Photos from the image-classification dataset "overlays" in the GitHub repository Paras-so/Rice-leaf-disease-predictor. Its 6 classes are: bacterial leaf blight, brown spot, healthy, leaf blast, leaf scald, narrow brown spot.

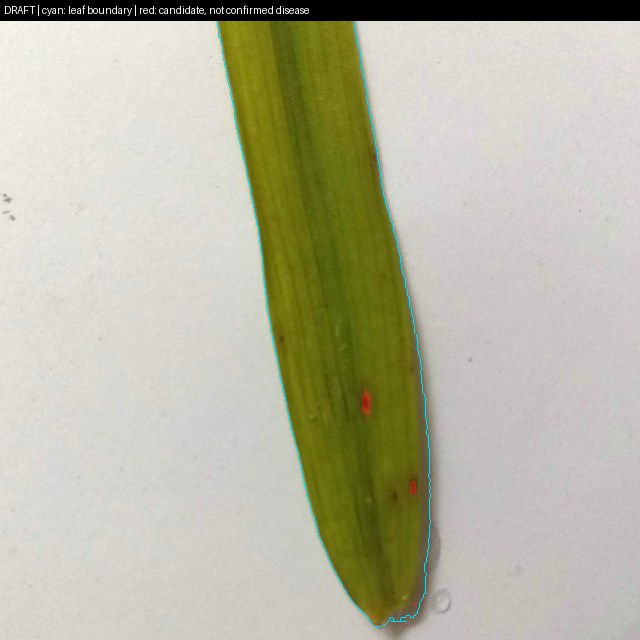
Label: brown spot

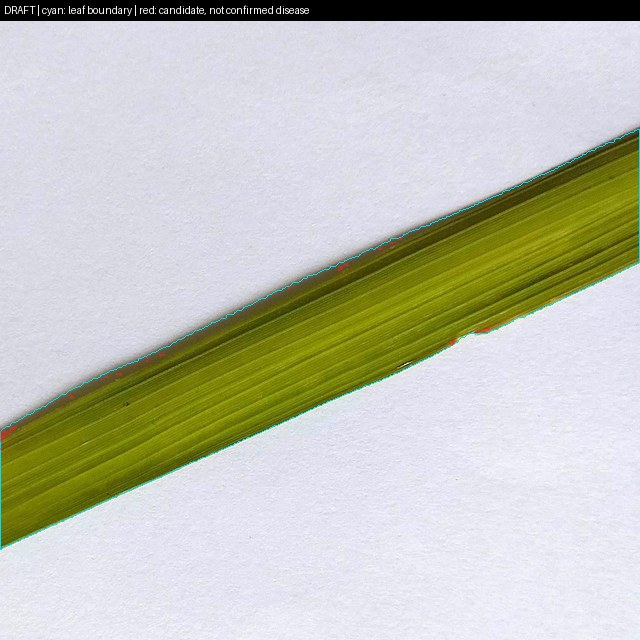
Label: healthy

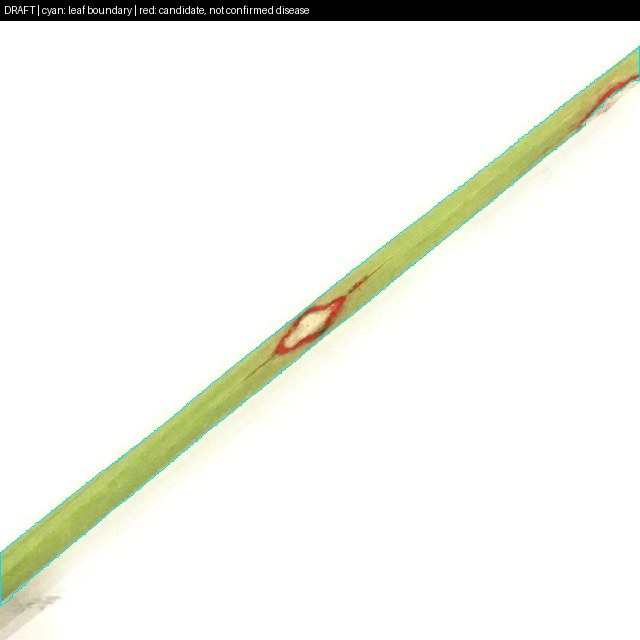
Label: leaf blast

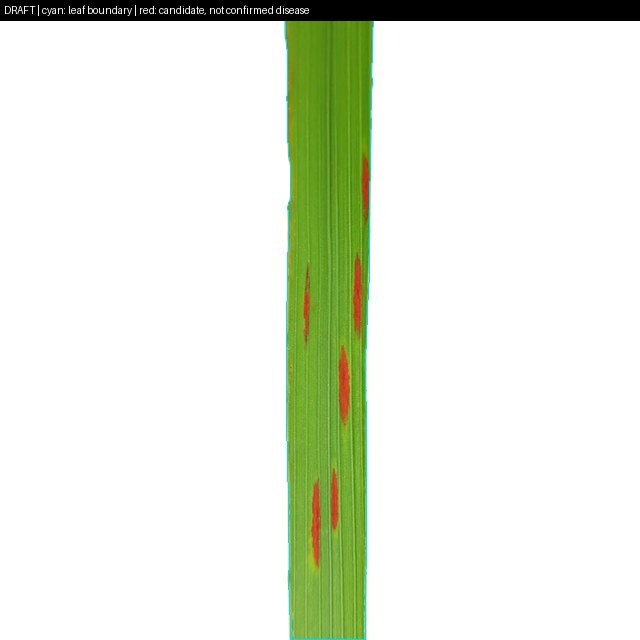
Label: narrow brown spot

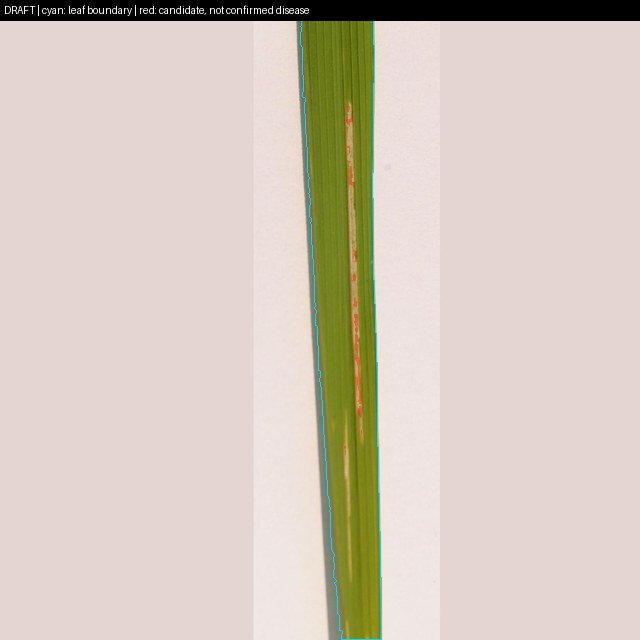
Label: bacterial leaf blight

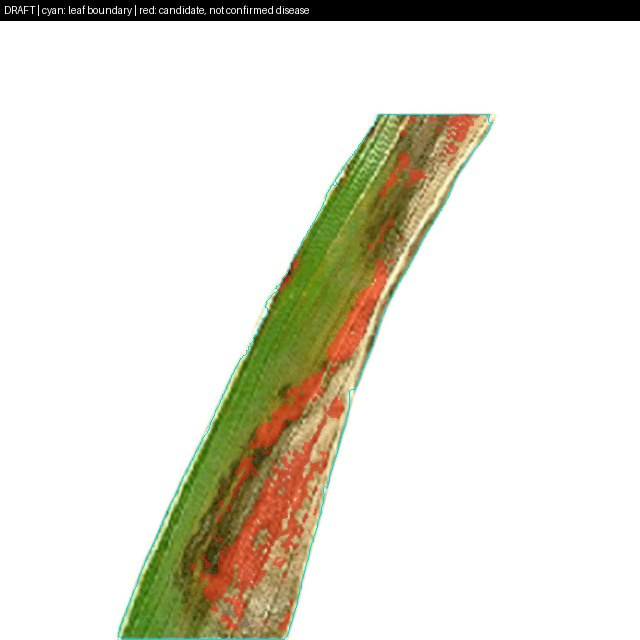
Label: leaf scald
